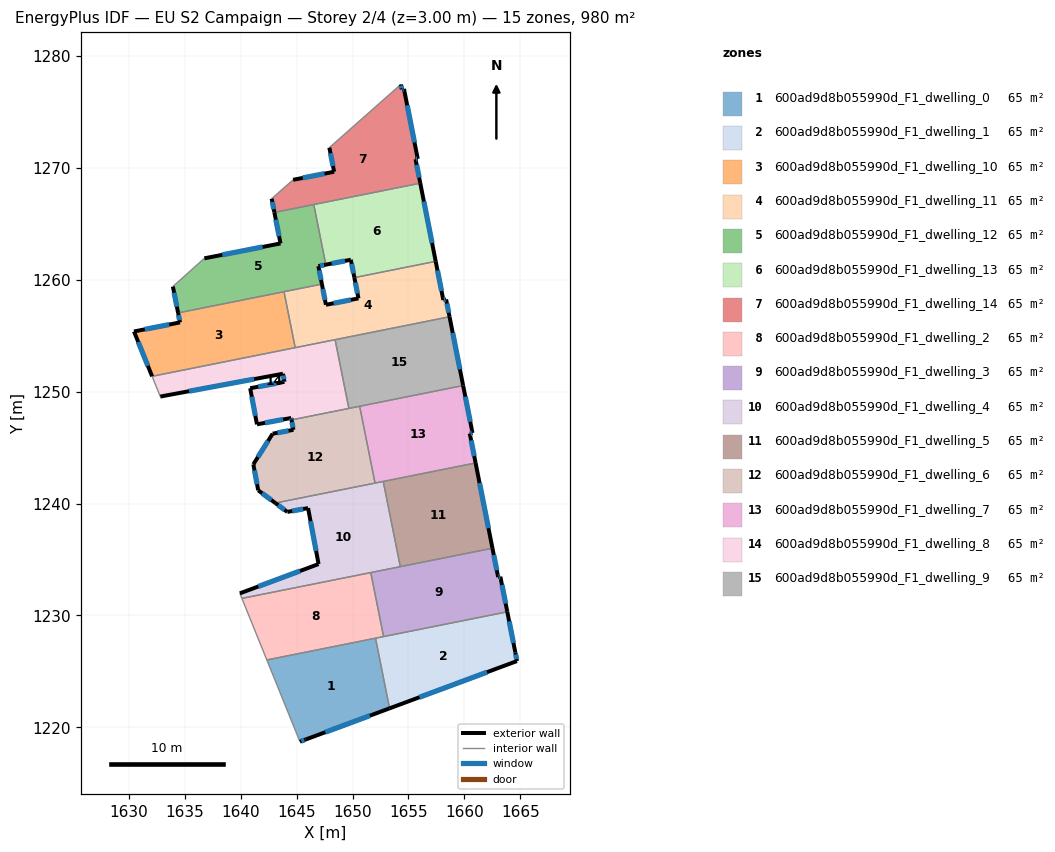
=== STOREY PLAN SPEC (per zone: floor XY polygon, exterior-wall plan segments, windows/doors) ===
zone 1: 600ad9d8b055990d_F1_dwelling_0  (65.3 m²)
  floor: (1652.05, 1227.96) (1653.31, 1221.69) (1645.81, 1218.91) (1645.30, 1218.72) (1642.34, 1226.02)
  exterior wall: (1645.81, 1218.91) – (1653.31, 1221.69)  [8.0 m]
    window: (1647.57, 1219.56) – (1651.55, 1221.04)  [6.8 m²]
  exterior wall: (1645.30, 1218.72) – (1645.81, 1218.91)  [0.5 m]
    window: (1645.42, 1218.76) – (1645.69, 1218.86)  [0.5 m²]
  interior walls: 3
zone 2: 600ad9d8b055990d_F1_dwelling_1  (65.3 m²)
  floor: (1663.84, 1230.32) (1664.55, 1226.69) (1664.70, 1225.92) (1653.31, 1221.69) (1652.05, 1227.96)
  exterior wall: (1664.55, 1226.69) – (1663.84, 1230.32)  [3.7 m]
    window: (1664.39, 1227.54) – (1664.00, 1229.47)  [3.1 m²]
  exterior wall: (1664.70, 1225.92) – (1664.55, 1226.69)  [0.8 m]
    window: (1664.67, 1226.10) – (1664.59, 1226.51)  [0.7 m²]
  exterior wall: (1653.31, 1221.69) – (1664.70, 1225.92)  [12.1 m]
    window: (1655.99, 1222.68) – (1662.03, 1224.93)  [10.3 m²]
  interior walls: 3
zone 3: 600ad9d8b055990d_F1_dwelling_10  (65.3 m²)
  floor: (1643.88, 1258.94) (1644.88, 1253.93) (1632.08, 1251.37) (1630.47, 1255.38) (1634.58, 1256.19) (1634.41, 1257.04)
  exterior wall: (1634.58, 1256.19) – (1630.47, 1255.38)  [4.2 m]
    window: (1633.61, 1256.00) – (1631.43, 1255.57)  [3.5 m²]
  exterior wall: (1634.41, 1257.04) – (1634.58, 1256.19)  [0.9 m]
    window: (1634.45, 1256.84) – (1634.54, 1256.39)  [0.7 m²]
  exterior wall: (1630.47, 1255.38) – (1632.08, 1251.37)  [4.3 m]
    window: (1630.85, 1254.44) – (1631.70, 1252.31)  [3.6 m²]
  interior walls: 3
zone 4: 600ad9d8b055990d_F1_dwelling_11  (65.3 m²)
  floor: (1657.43, 1261.65) (1658.12, 1258.20) (1658.37, 1258.25) (1658.67, 1256.70) (1644.88, 1253.93) (1643.88, 1258.94) (1647.26, 1259.62) (1647.62, 1257.77) (1650.53, 1258.34) (1650.16, 1260.20)
  exterior wall: (1650.53, 1258.34) – (1647.62, 1257.77)  [3.0 m]
    window: (1649.85, 1258.21) – (1648.31, 1257.90)  [2.5 m²]
  exterior wall: (1650.16, 1260.20) – (1650.53, 1258.34)  [1.9 m]
    window: (1650.25, 1259.76) – (1650.45, 1258.78)  [1.6 m²]
  exterior wall: (1658.12, 1258.20) – (1657.43, 1261.65)  [3.5 m]
    window: (1657.96, 1259.01) – (1657.60, 1260.84)  [3.0 m²]
  exterior wall: (1658.37, 1258.25) – (1658.12, 1258.20)  [0.3 m]
    window: (1658.31, 1258.24) – (1658.18, 1258.21)  [0.2 m²]
  exterior wall: (1658.67, 1256.70) – (1658.37, 1258.25)  [1.6 m]
    window: (1658.60, 1257.06) – (1658.44, 1257.88)  [1.3 m²]
  exterior wall: (1647.62, 1257.77) – (1647.26, 1259.62)  [1.9 m]
    window: (1647.54, 1258.20) – (1647.35, 1259.18)  [1.6 m²]
  interior walls: 5
zone 5: 600ad9d8b055990d_F1_dwelling_12  (65.3 m²)
  floor: (1646.54, 1266.73) (1647.61, 1261.35) (1646.95, 1261.22) (1647.26, 1259.62) (1634.41, 1257.04) (1633.94, 1259.40) (1636.76, 1261.92) (1643.56, 1263.25) (1643.02, 1266.02)
  exterior wall: (1646.95, 1261.22) – (1647.61, 1261.35)  [0.7 m]
    window: (1647.11, 1261.25) – (1647.46, 1261.32)  [0.6 m²]
  exterior wall: (1647.26, 1259.62) – (1646.95, 1261.22)  [1.6 m]
    window: (1647.19, 1259.99) – (1647.02, 1260.84)  [1.4 m²]
  exterior wall: (1633.94, 1259.40) – (1634.41, 1257.04)  [2.4 m]
    window: (1634.05, 1258.85) – (1634.30, 1257.59)  [2.0 m²]
  exterior wall: (1643.56, 1263.25) – (1636.76, 1261.92)  [6.9 m]
    window: (1641.96, 1262.94) – (1638.35, 1262.23)  [5.9 m²]
  exterior wall: (1643.02, 1266.02) – (1643.56, 1263.25)  [2.8 m]
    window: (1643.14, 1265.37) – (1643.43, 1263.90)  [2.4 m²]
  interior walls: 5
zone 6: 600ad9d8b055990d_F1_dwelling_13  (65.3 m²)
  floor: (1656.06, 1268.64) (1657.43, 1261.65) (1650.16, 1260.20) (1649.85, 1261.79) (1647.61, 1261.35) (1646.54, 1266.73)
  exterior wall: (1649.85, 1261.79) – (1650.16, 1260.20)  [1.6 m]
    window: (1649.92, 1261.42) – (1650.09, 1260.57)  [1.4 m²]
  exterior wall: (1647.61, 1261.35) – (1649.85, 1261.79)  [2.3 m]
    window: (1648.14, 1261.46) – (1649.32, 1261.69)  [1.9 m²]
  exterior wall: (1657.43, 1261.65) – (1656.06, 1268.64)  [7.1 m]
    window: (1657.11, 1263.29) – (1656.38, 1267.00)  [6.0 m²]
  interior walls: 3
zone 7: 600ad9d8b055990d_F1_dwelling_14  (65.3 m²)
  floor: (1654.60, 1277.07) (1655.83, 1270.81) (1655.63, 1270.78) (1656.06, 1268.64) (1643.02, 1266.02) (1642.77, 1267.25) (1644.69, 1268.94) (1648.36, 1269.66) (1647.93, 1271.82) (1654.32, 1277.46) (1654.40, 1277.03)
  exterior wall: (1647.93, 1271.82) – (1648.36, 1269.66)  [2.2 m]
    window: (1648.03, 1271.31) – (1648.26, 1270.17)  [1.9 m²]
  exterior wall: (1654.40, 1277.03) – (1654.32, 1277.46)  [0.4 m]
    window: (1654.38, 1277.13) – (1654.34, 1277.36)  [0.4 m²]
  exterior wall: (1654.60, 1277.07) – (1654.40, 1277.03)  [0.2 m]
    window: (1654.55, 1277.06) – (1654.45, 1277.04)  [0.2 m²]
  exterior wall: (1655.83, 1270.81) – (1654.60, 1277.07)  [6.4 m]
    window: (1655.54, 1272.28) – (1654.89, 1275.60)  [5.4 m²]
  exterior wall: (1655.63, 1270.78) – (1655.83, 1270.81)  [0.2 m]
    window: (1655.68, 1270.79) – (1655.78, 1270.80)  [0.2 m²]
  exterior wall: (1656.06, 1268.64) – (1655.63, 1270.78)  [2.2 m]
    window: (1655.96, 1269.14) – (1655.73, 1270.28)  [1.8 m²]
  exterior wall: (1642.77, 1267.25) – (1643.02, 1266.02)  [1.3 m]
    window: (1642.83, 1266.96) – (1642.96, 1266.31)  [1.1 m²]
  exterior wall: (1648.36, 1269.66) – (1644.69, 1268.94)  [3.7 m]
    window: (1647.50, 1269.49) – (1645.55, 1269.11)  [3.2 m²]
  interior walls: 4
zone 8: 600ad9d8b055990d_F1_dwelling_2  (65.3 m²)
  floor: (1651.63, 1233.83) (1652.78, 1228.11) (1642.34, 1226.02) (1640.11, 1231.52)
  interior walls: 5
zone 9: 600ad9d8b055990d_F1_dwelling_3  (65.3 m²)
  floor: (1662.51, 1236.01) (1663.02, 1233.42) (1663.22, 1233.46) (1663.84, 1230.32) (1652.78, 1228.11) (1651.63, 1233.83)
  exterior wall: (1663.22, 1233.46) – (1663.02, 1233.42)  [0.2 m]
    window: (1663.17, 1233.45) – (1663.06, 1233.43)  [0.2 m²]
  exterior wall: (1663.84, 1230.32) – (1663.22, 1233.46)  [3.2 m]
    window: (1663.69, 1231.06) – (1663.36, 1232.73)  [2.7 m²]
  exterior wall: (1663.02, 1233.42) – (1662.51, 1236.01)  [2.6 m]
    window: (1662.90, 1234.03) – (1662.63, 1235.40)  [2.2 m²]
  interior walls: 4
zone 10: 600ad9d8b055990d_F1_dwelling_4  (65.3 m²)
  floor: (1652.75, 1241.98) (1654.27, 1234.36) (1640.11, 1231.52) (1639.93, 1231.97) (1646.97, 1234.59) (1646.03, 1239.59) (1644.17, 1239.25) (1643.10, 1240.04)
  exterior wall: (1646.97, 1234.59) – (1639.93, 1231.97)  [7.5 m]
    window: (1645.31, 1233.98) – (1641.58, 1232.59)  [6.3 m²]
  exterior wall: (1646.03, 1239.59) – (1646.97, 1234.59)  [5.1 m]
    window: (1646.25, 1238.42) – (1646.74, 1235.77)  [4.3 m²]
  exterior wall: (1644.17, 1239.25) – (1646.03, 1239.59)  [1.9 m]
    window: (1644.61, 1239.33) – (1645.59, 1239.51)  [1.6 m²]
  exterior wall: (1643.10, 1240.04) – (1644.17, 1239.25)  [1.3 m]
    window: (1643.35, 1239.86) – (1643.92, 1239.44)  [1.1 m²]
  interior walls: 6
zone 11: 600ad9d8b055990d_F1_dwelling_5  (65.3 m²)
  floor: (1661.00, 1243.63) (1662.51, 1236.01) (1654.27, 1234.36) (1652.75, 1241.98)
  exterior wall: (1662.51, 1236.01) – (1661.00, 1243.63)  [7.8 m]
    window: (1662.15, 1237.80) – (1661.36, 1241.84)  [6.6 m²]
  interior walls: 3
zone 12: 600ad9d8b055990d_F1_dwelling_6  (65.3 m²)
  floor: (1650.64, 1248.70) (1652.01, 1241.83) (1643.10, 1240.04) (1641.57, 1241.18) (1641.14, 1243.51) (1642.86, 1246.25) (1644.72, 1246.59) (1644.55, 1247.48)
  exterior wall: (1644.55, 1247.48) – (1644.72, 1246.59)  [0.9 m]
    window: (1644.59, 1247.27) – (1644.68, 1246.80)  [0.8 m²]
  exterior wall: (1641.57, 1241.18) – (1643.10, 1240.04)  [1.9 m]
    window: (1641.93, 1240.92) – (1642.74, 1240.31)  [1.6 m²]
  exterior wall: (1641.14, 1243.51) – (1641.57, 1241.18)  [2.4 m]
    window: (1641.24, 1242.96) – (1641.47, 1241.73)  [2.0 m²]
  exterior wall: (1642.86, 1246.25) – (1641.14, 1243.51)  [3.2 m]
    window: (1642.46, 1245.60) – (1641.54, 1244.15)  [2.7 m²]
  exterior wall: (1644.72, 1246.59) – (1642.86, 1246.25)  [1.9 m]
    window: (1644.28, 1246.51) – (1643.30, 1246.33)  [1.6 m²]
  interior walls: 4
zone 13: 600ad9d8b055990d_F1_dwelling_7  (65.3 m²)
  floor: (1659.89, 1250.55) (1660.72, 1246.31) (1660.48, 1246.26) (1661.00, 1243.63) (1652.01, 1241.83) (1650.64, 1248.70)
  exterior wall: (1660.48, 1246.26) – (1660.72, 1246.31)  [0.2 m]
    window: (1660.54, 1246.27) – (1660.67, 1246.30)  [0.2 m²]
  exterior wall: (1661.00, 1243.63) – (1660.48, 1246.26)  [2.7 m]
    window: (1660.88, 1244.25) – (1660.60, 1245.64)  [2.3 m²]
  exterior wall: (1660.72, 1246.31) – (1659.89, 1250.55)  [4.3 m]
    window: (1660.53, 1247.31) – (1660.08, 1249.55)  [3.6 m²]
  interior walls: 4
zone 14: 600ad9d8b055990d_F1_dwelling_8  (65.3 m²)
  floor: (1648.44, 1254.65) (1649.67, 1248.50) (1644.55, 1247.48) (1644.52, 1247.65) (1641.46, 1247.08) (1640.85, 1250.31) (1643.91, 1250.88) (1643.90, 1250.95) (1643.78, 1251.60) (1632.82, 1249.56) (1632.08, 1251.37)
  exterior wall: (1640.85, 1250.31) – (1641.46, 1247.08)  [3.3 m]
    window: (1640.99, 1249.55) – (1641.32, 1247.84)  [2.8 m²]
  exterior wall: (1643.91, 1250.88) – (1640.85, 1250.31)  [3.1 m]
    window: (1643.19, 1250.74) – (1641.57, 1250.44)  [2.6 m²]
  exterior wall: (1643.90, 1250.95) – (1643.91, 1250.88)  [0.1 m]
    window: (1643.90, 1250.93) – (1643.91, 1250.89)  [0.1 m²]
  exterior wall: (1643.78, 1251.60) – (1643.90, 1250.95)  [0.7 m]
    window: (1643.81, 1251.45) – (1643.87, 1251.10)  [0.6 m²]
  exterior wall: (1632.82, 1249.56) – (1643.78, 1251.60)  [11.2 m]
    window: (1635.39, 1250.04) – (1641.20, 1251.12)  [9.4 m²]
  exterior wall: (1644.52, 1247.65) – (1644.55, 1247.48)  [0.2 m]
    window: (1644.52, 1247.61) – (1644.54, 1247.52)  [0.1 m²]
  exterior wall: (1641.46, 1247.08) – (1644.52, 1247.65)  [3.1 m]
    window: (1642.18, 1247.21) – (1643.80, 1247.52)  [2.6 m²]
  interior walls: 5
zone 15: 600ad9d8b055990d_F1_dwelling_9  (65.3 m²)
  floor: (1658.67, 1256.70) (1659.89, 1250.55) (1649.67, 1248.50) (1648.44, 1254.65)
  exterior wall: (1659.89, 1250.55) – (1658.67, 1256.70)  [6.3 m]
    window: (1659.60, 1251.99) – (1658.96, 1255.25)  [5.3 m²]
  interior walls: 4

=== DERIVED (storey summary) ===
Building: EU S2 Campaign
Storey: 2 of 4  (floor level z = 3.00 m)
Storey gross floor area: 979.9 m²
Zones on this storey: 15
  - 600ad9d8b055990d_F1_dwelling_0: floor 65.3 m²; exterior wall 8.5 m (25.6 m²); 2 window(s) 7.2 m²; WWR 28.1%
  - 600ad9d8b055990d_F1_dwelling_1: floor 65.3 m²; exterior wall 16.6 m (49.9 m²); 3 window(s) 14.0 m²; WWR 28.1%
  - 600ad9d8b055990d_F1_dwelling_10: floor 65.3 m²; exterior wall 9.4 m (28.1 m²); 3 window(s) 7.9 m²; WWR 28.1%
  - 600ad9d8b055990d_F1_dwelling_11: floor 65.3 m²; exterior wall 12.1 m (36.3 m²); 6 window(s) 10.2 m²; WWR 28.1%
  - 600ad9d8b055990d_F1_dwelling_12: floor 65.3 m²; exterior wall 14.5 m (43.4 m²); 5 window(s) 12.2 m²; WWR 28.1%
  - 600ad9d8b055990d_F1_dwelling_13: floor 65.3 m²; exterior wall 11.0 m (33.1 m²); 3 window(s) 9.3 m²; WWR 28.1%
  - 600ad9d8b055990d_F1_dwelling_14: floor 65.3 m²; exterior wall 16.6 m (49.8 m²); 8 window(s) 14.0 m²; WWR 28.1%
  - 600ad9d8b055990d_F1_dwelling_2: floor 65.3 m²
  - 600ad9d8b055990d_F1_dwelling_3: floor 65.3 m²; exterior wall 6.0 m (18.1 m²); 3 window(s) 5.1 m²; WWR 28.1%
  - 600ad9d8b055990d_F1_dwelling_4: floor 65.3 m²; exterior wall 15.8 m (47.5 m²); 4 window(s) 13.3 m²; WWR 28.1%
  - 600ad9d8b055990d_F1_dwelling_5: floor 65.3 m²; exterior wall 7.8 m (23.3 m²); 1 window(s) 6.6 m²; WWR 28.1%
  - 600ad9d8b055990d_F1_dwelling_6: floor 65.3 m²; exterior wall 10.3 m (30.9 m²); 5 window(s) 8.7 m²; WWR 28.1%
  - 600ad9d8b055990d_F1_dwelling_7: floor 65.3 m²; exterior wall 7.2 m (21.7 m²); 3 window(s) 6.1 m²; WWR 28.1%
  - 600ad9d8b055990d_F1_dwelling_8: floor 65.3 m²; exterior wall 21.6 m (64.7 m²); 7 window(s) 18.2 m²; WWR 28.1%
  - 600ad9d8b055990d_F1_dwelling_9: floor 65.3 m²; exterior wall 6.3 m (18.8 m²); 1 window(s) 5.3 m²; WWR 28.1%
Zone adjacency (shared interzone walls):
  - 600ad9d8b055990d_F1_dwelling_0 ↔ 600ad9d8b055990d_F1_dwelling_1
  - 600ad9d8b055990d_F1_dwelling_0 ↔ 600ad9d8b055990d_F1_dwelling_2
  - 600ad9d8b055990d_F1_dwelling_1 ↔ 600ad9d8b055990d_F1_dwelling_2
  - 600ad9d8b055990d_F1_dwelling_1 ↔ 600ad9d8b055990d_F1_dwelling_3
  - 600ad9d8b055990d_F1_dwelling_10 ↔ 600ad9d8b055990d_F1_dwelling_11
  - 600ad9d8b055990d_F1_dwelling_10 ↔ 600ad9d8b055990d_F1_dwelling_12
  - 600ad9d8b055990d_F1_dwelling_10 ↔ 600ad9d8b055990d_F1_dwelling_8
  - 600ad9d8b055990d_F1_dwelling_11 ↔ 600ad9d8b055990d_F1_dwelling_12
  - 600ad9d8b055990d_F1_dwelling_11 ↔ 600ad9d8b055990d_F1_dwelling_13
  - 600ad9d8b055990d_F1_dwelling_11 ↔ 600ad9d8b055990d_F1_dwelling_8
  - 600ad9d8b055990d_F1_dwelling_11 ↔ 600ad9d8b055990d_F1_dwelling_9
  - 600ad9d8b055990d_F1_dwelling_12 ↔ 600ad9d8b055990d_F1_dwelling_13
  - 600ad9d8b055990d_F1_dwelling_12 ↔ 600ad9d8b055990d_F1_dwelling_14
  - 600ad9d8b055990d_F1_dwelling_13 ↔ 600ad9d8b055990d_F1_dwelling_14
  - 600ad9d8b055990d_F1_dwelling_2 ↔ 600ad9d8b055990d_F1_dwelling_3
  - 600ad9d8b055990d_F1_dwelling_2 ↔ 600ad9d8b055990d_F1_dwelling_4
  - 600ad9d8b055990d_F1_dwelling_3 ↔ 600ad9d8b055990d_F1_dwelling_4
  - 600ad9d8b055990d_F1_dwelling_3 ↔ 600ad9d8b055990d_F1_dwelling_5
  - 600ad9d8b055990d_F1_dwelling_4 ↔ 600ad9d8b055990d_F1_dwelling_5
  - 600ad9d8b055990d_F1_dwelling_4 ↔ 600ad9d8b055990d_F1_dwelling_6
  - 600ad9d8b055990d_F1_dwelling_4 ↔ 600ad9d8b055990d_F1_dwelling_7
  - 600ad9d8b055990d_F1_dwelling_5 ↔ 600ad9d8b055990d_F1_dwelling_7
  - 600ad9d8b055990d_F1_dwelling_6 ↔ 600ad9d8b055990d_F1_dwelling_7
  - 600ad9d8b055990d_F1_dwelling_6 ↔ 600ad9d8b055990d_F1_dwelling_8
  - 600ad9d8b055990d_F1_dwelling_6 ↔ 600ad9d8b055990d_F1_dwelling_9
  - 600ad9d8b055990d_F1_dwelling_7 ↔ 600ad9d8b055990d_F1_dwelling_9
  - 600ad9d8b055990d_F1_dwelling_8 ↔ 600ad9d8b055990d_F1_dwelling_9